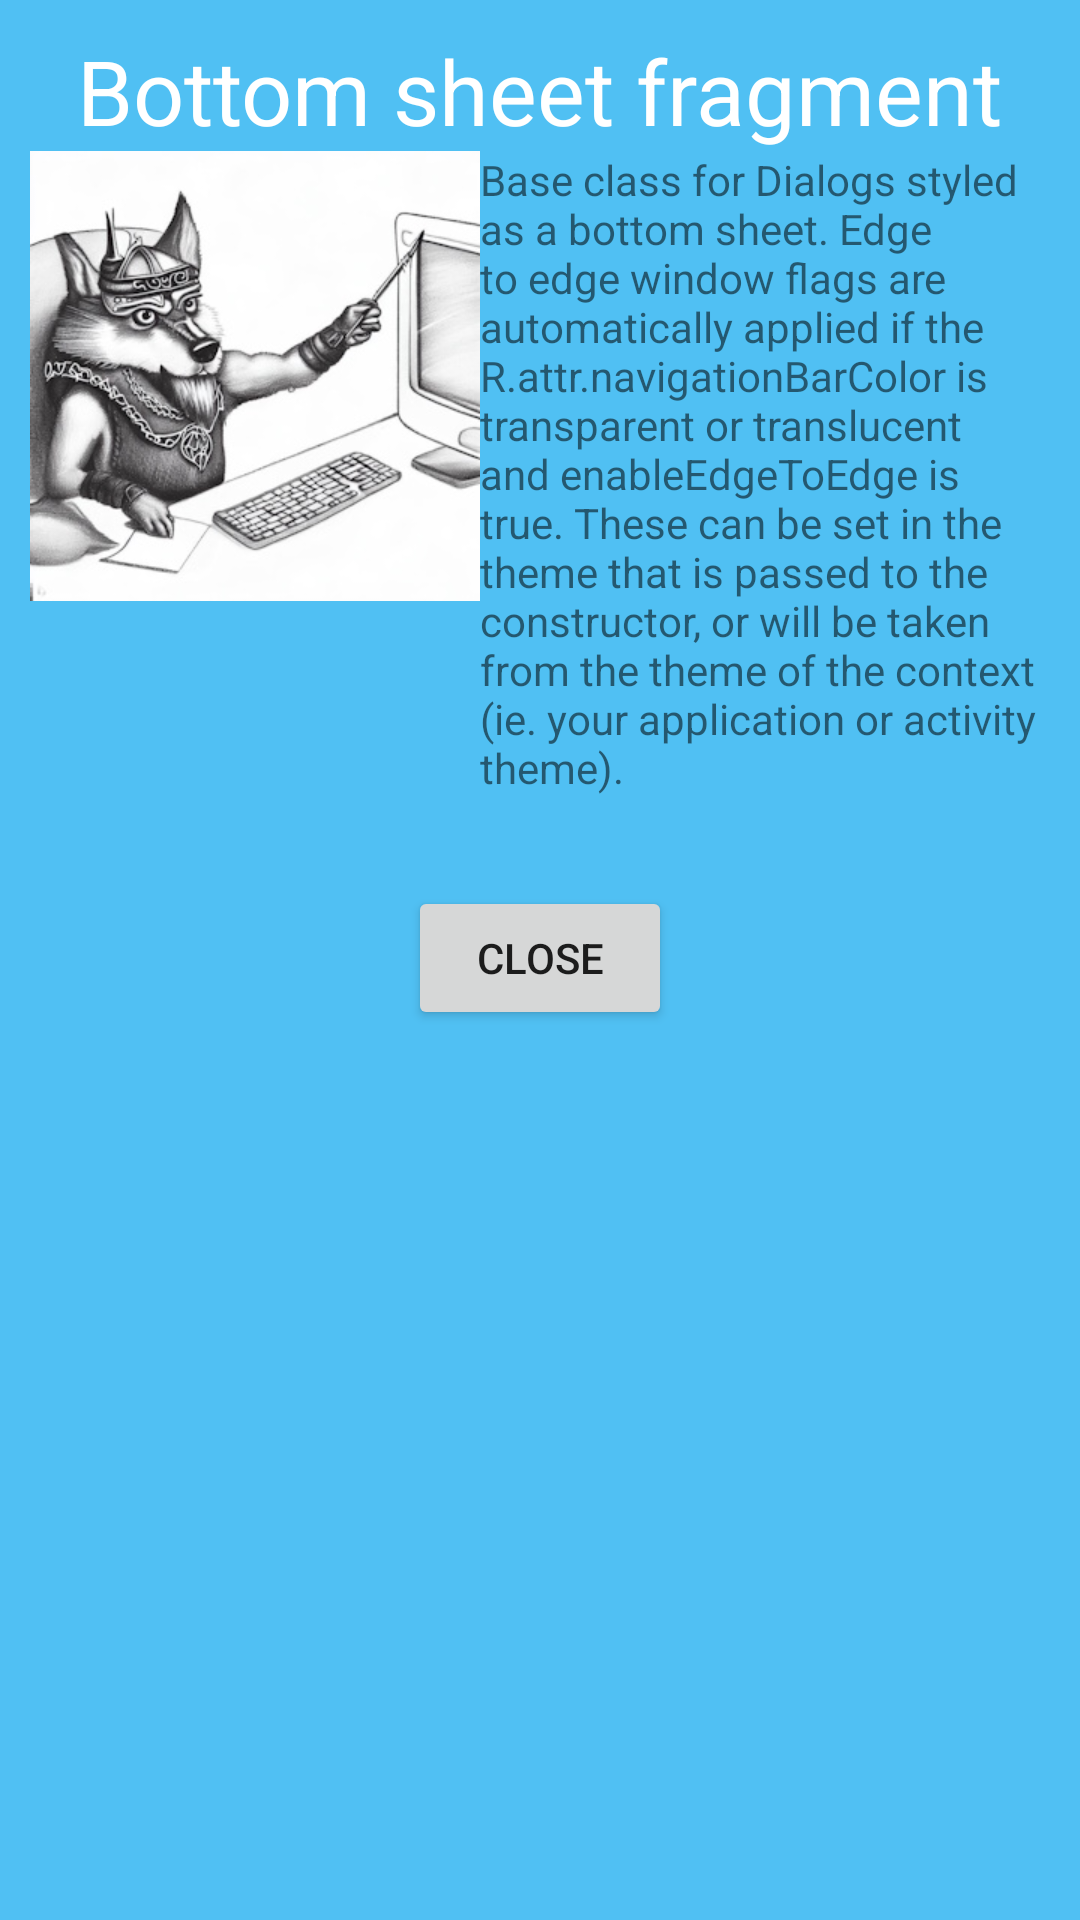

Write the Android layout XML for this screen, with the resource values it uses.
<!-- AndroidManifest.xml: application theme Theme.BackgroundExamples -->
<!-- res/layout/fragment_my_bottom_sheet_dialog.xml -->
<?xml version="1.0" encoding="utf-8"?>
<LinearLayout xmlns:android="http://schemas.android.com/apk/res/android"
    xmlns:app="http://schemas.android.com/apk/res-auto"
    xmlns:tools="http://schemas.android.com/tools"
    android:layout_width="match_parent"
    android:layout_height="300dp"
    android:orientation="vertical"
    android:padding="10dp"
    android:gravity="center_horizontal"
    android:background="#50C0F3"
    tools:context=".MyBottomSheetDialogFragment">

    
    <TextView
        android:id="@+id/tvBottomSheet"
        android:layout_width="wrap_content"
        android:layout_height="wrap_content"
        android:textColor="#FFFFFF"
        android:textSize="30dp"
        android:text="Bottom sheet fragment" />

    <LinearLayout
        android:layout_width="match_parent"
        android:layout_height="wrap_content"
        android:orientation="horizontal">


        <ImageView
            android:layout_width="150dp"
            android:layout_height="150dp"
            android:src="@drawable/smart_wolf" />

        <TextView
            android:id="@+id/textView"
            android:layout_width="wrap_content"
            android:layout_height="wrap_content"
            android:text="@string/bottomsheetdialog" />
    </LinearLayout>

    <Button
        android:id="@+id/bClose"
        android:layout_width="wrap_content"
        android:layout_height="wrap_content"
        android:layout_marginTop="30dp"
        android:text="Close" />


</LinearLayout>
<!-- resources referenced by this layout -->
<resources>
  <!-- drawable smart_wolf: jpg bitmap (drawable, 35732 bytes) -->
  <string name="bottomsheetdialog">Base class for Dialogs styled as a bottom sheet.
          Edge to edge window flags are automatically applied if the R.attr.navigationBarColor is transparent or translucent and enableEdgeToEdge is true. These can be set in the theme that is passed to the constructor, or will be taken from the theme of the context (ie. your application or activity theme).</string>
  <style name="Theme.BackgroundExamples" parent="Theme.MaterialComponents.DayNight">
          
          <item name="colorPrimary">@color/purple_500</item>
          <item name="colorPrimaryVariant">@color/purple_700</item>
          <item name="colorOnPrimary">@color/white</item>
          
          <item name="colorSecondary">@color/teal_200</item>
          <item name="colorSecondaryVariant">@color/teal_700</item>
          <item name="colorOnSecondary">@color/black</item>
          
          <item name="android:statusBarColor">?attr/colorPrimaryVariant</item>
          
      </style>
  <!-- not gathered from this repository: default colours our renderer supplied (Android Studio template values) -->
  <color name="purple_500">#FF6200EE</color>
  <color name="purple_700">#FF3700B3</color>
  <color name="teal_200">#FF03DAC5</color>
  <color name="teal_700">#FF018786</color>
  <color name="black">#FF000000</color>
  <color name="white">#FFFFFFFF</color>
</resources>
